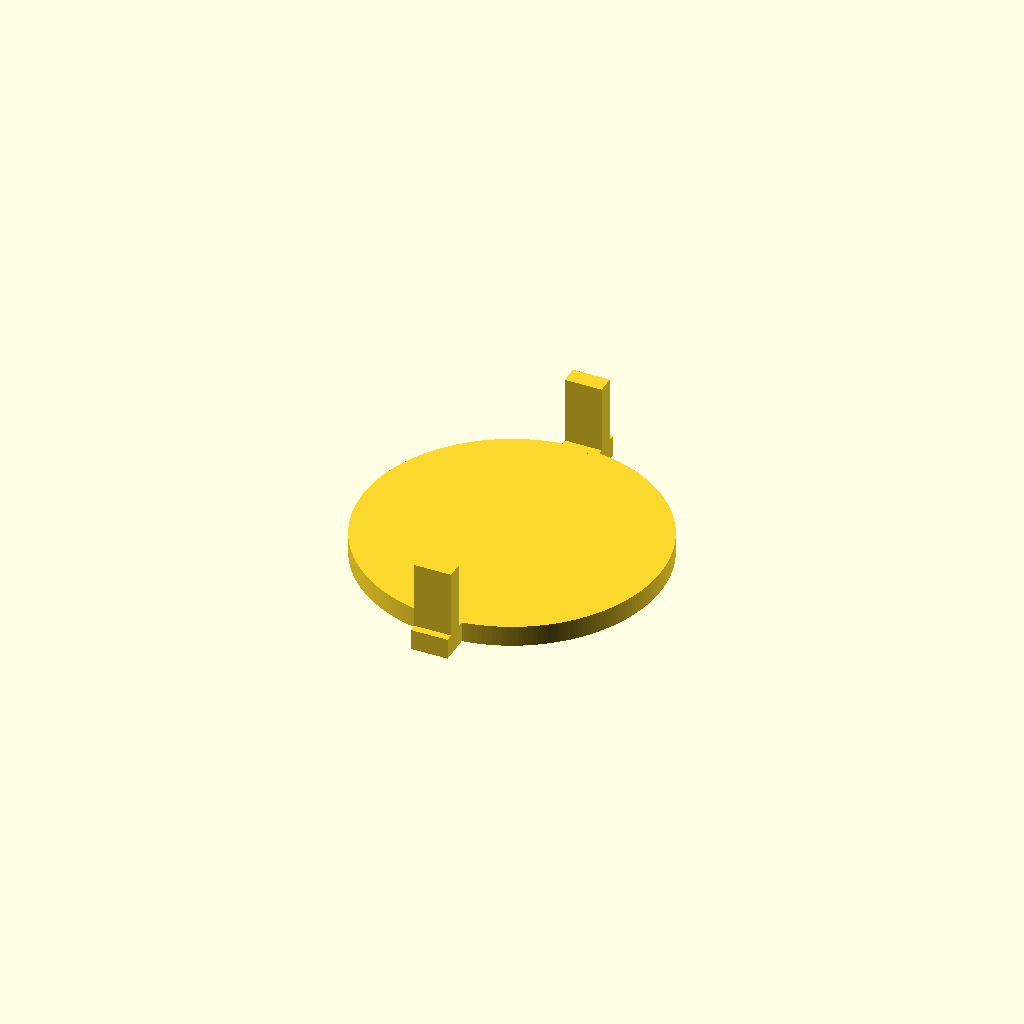
Cell 1 — every parameter at its default value.
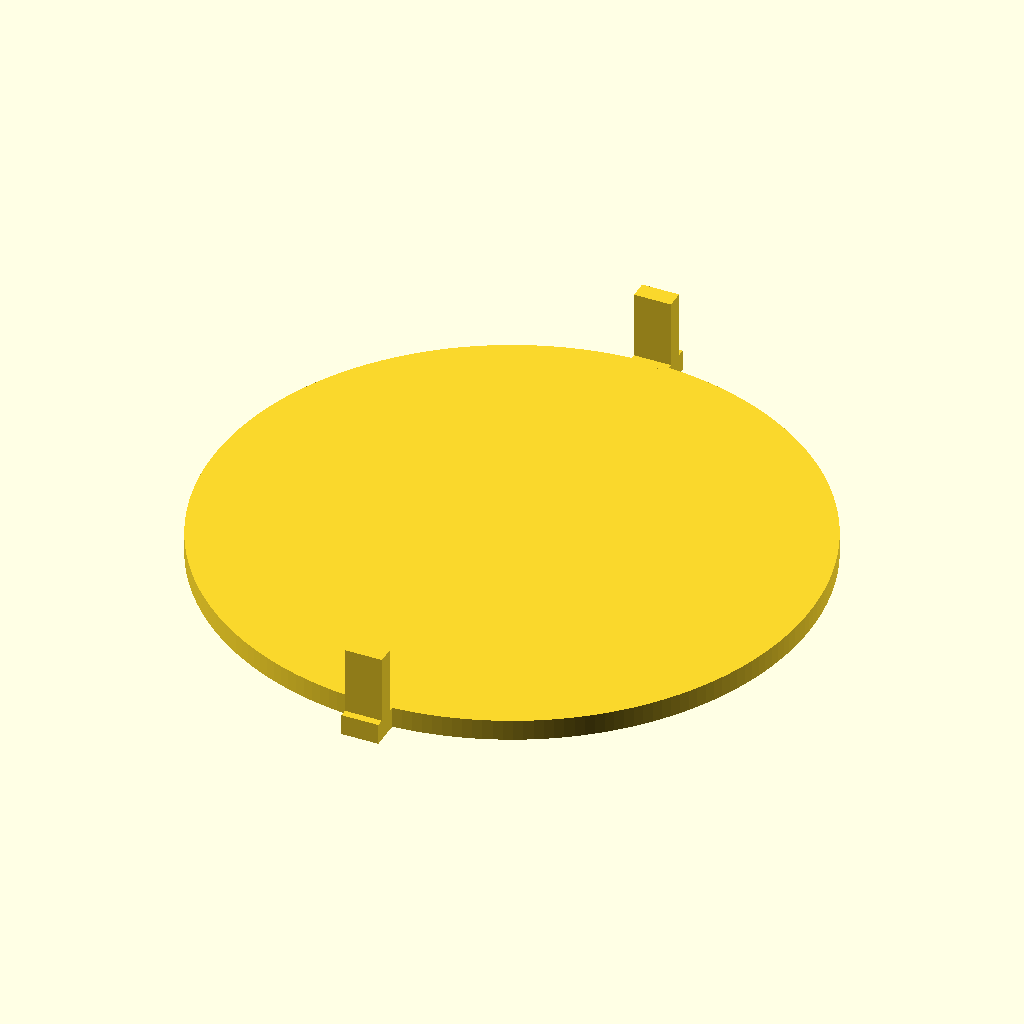
Cell 2 — disc_diameter set to 101.4, the other parameters unchanged.
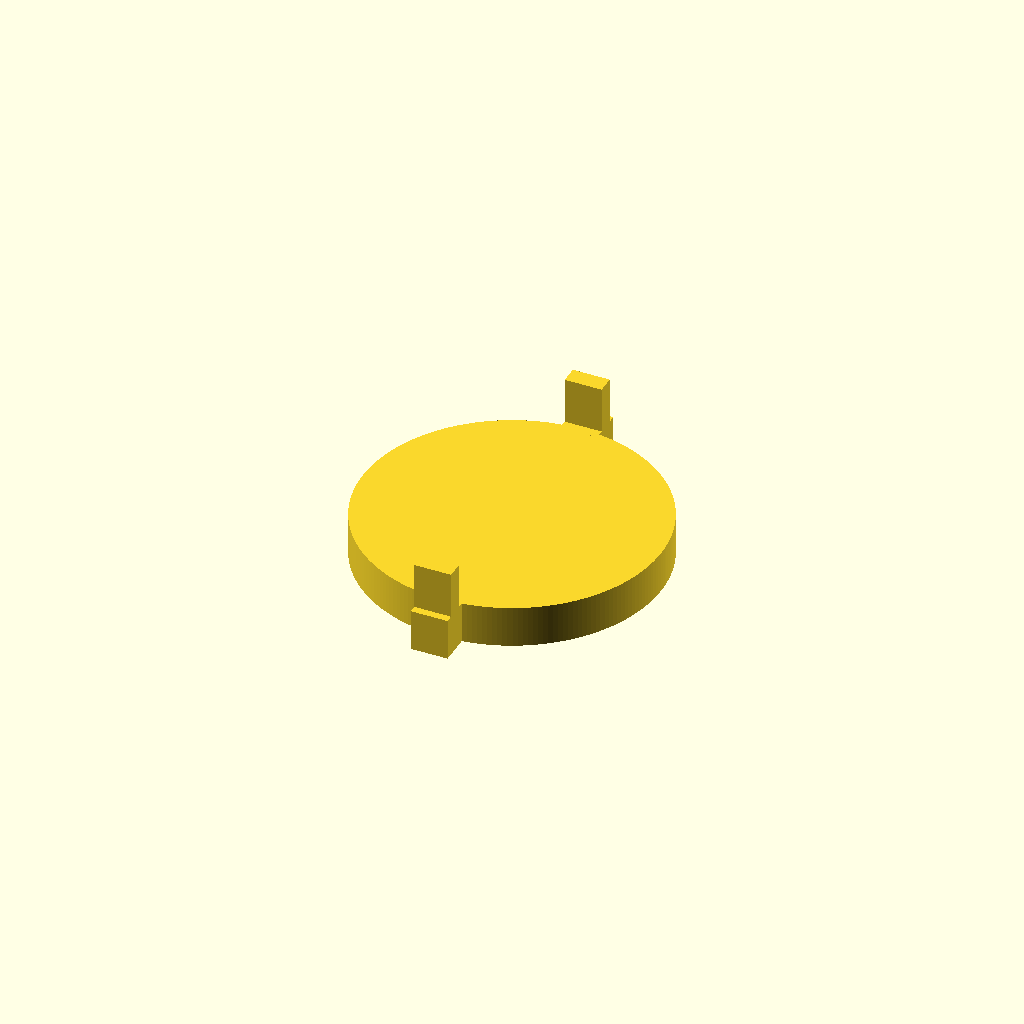
Cell 3: bottom_disc_height = 7.1 (everything else at default).
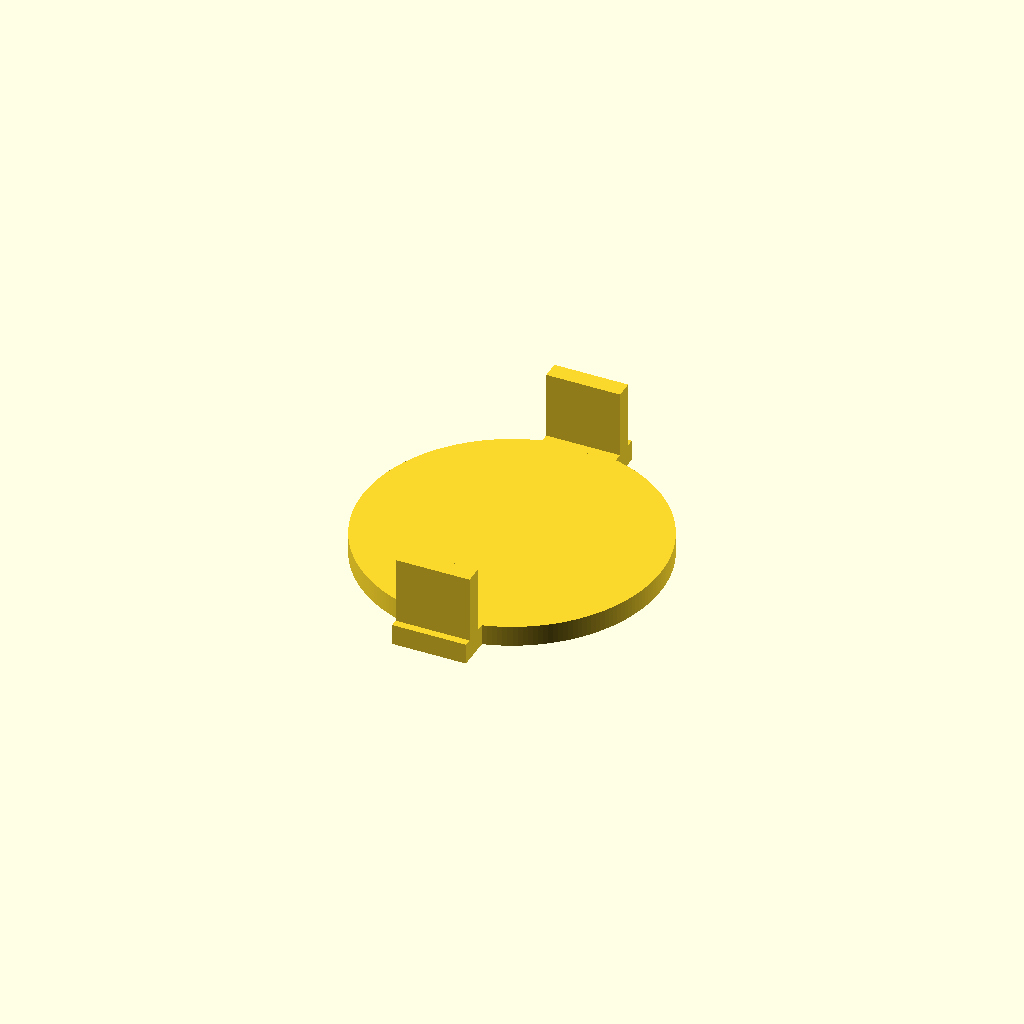
Cell 4: the same model with prong2_width = 12.6.
One fixed orthographic camera (rotation 55°, 0°, 25°; colour scheme Cornfield) for every cell.
The OpenSCAD source (table_cap/table_cap.scad):
// --- Main Parameters ---

// Dimensions for the cap body.

disc_diameter = 50.7;      // [mm] The overall diameter of the cap.
bottom_disc_height = 3.55; // [mm] The height of the full-disc base.
extra_width = 0.7;


// Prong 2 dimensions (outward-facing, on the round side)

prong2_width = 6.3;
prong2_thickness = 3;
prong2_height = 15;      // The total height of this prong from the base.

// Reinforcement for Prong 2

prong2_connector_thickness = 1; // [mm] Thickness of the base that connects prong 2.


// --- Model ---



// Calculated values

disc_radius = disc_diameter / 2;
cutter_size = disc_diameter * 1.5;

// Use union() to combine all parts into one object.

union() {

    // 1. The main body (bottom disc + top part with cuts)
    cylinder(h = bottom_disc_height, d = disc_diameter, $fn=200);

    // 2. 
    // This creates a solid, flat base for the prong to attach to.
    translate([
        -prong2_width / 2,                          // Match the prong's width and position
        disc_radius - prong2_connector_thickness,   // Sit behind the disc edge
        0                                           // Start from the bottom
    ]) {
        // The block is as wide as the prong and as tall as the main cap body.
        cube([prong2_width, prong2_connector_thickness*6, bottom_disc_height]);
    }
    // also the other side gets the nub
        translate([
        -prong2_width / 2,                          // Match the prong's width and position
        -disc_radius + prong2_connector_thickness - 6*prong2_connector_thickness,   // Sit behind the disc edge
        0                                           // Start from the bottom
    ]) {
        // The block is as wide as the prong and as tall as the main cap body.
        cube([prong2_width, prong2_connector_thickness*6, bottom_disc_height]);
    }
    // 4. Prong 1 (outward-facing, on positive-Y side)
    translate([
        -prong2_width / 2,
        disc_radius + extra_width,
        0
    ]) {
        cube([prong2_width, prong2_thickness, prong2_height]);
    }
    
       // 4. Prong 2 (outward-facing, on positive-Y side)
    translate([
        -prong2_width / 2,
        -disc_radius- prong2_thickness - extra_width,
        0
    ]) {
        cube([prong2_width, prong2_thickness, prong2_height]);
    }

}
Parameter table extracted from the source (name, type, default, range or options):
disc_diameter: number, default 50.7
bottom_disc_height: number, default 3.55
extra_width: number, default 0.7
prong2_width: number, default 6.3
prong2_thickness: number, default 3
prong2_height: number, default 15
prong2_connector_thickness: number, default 1
